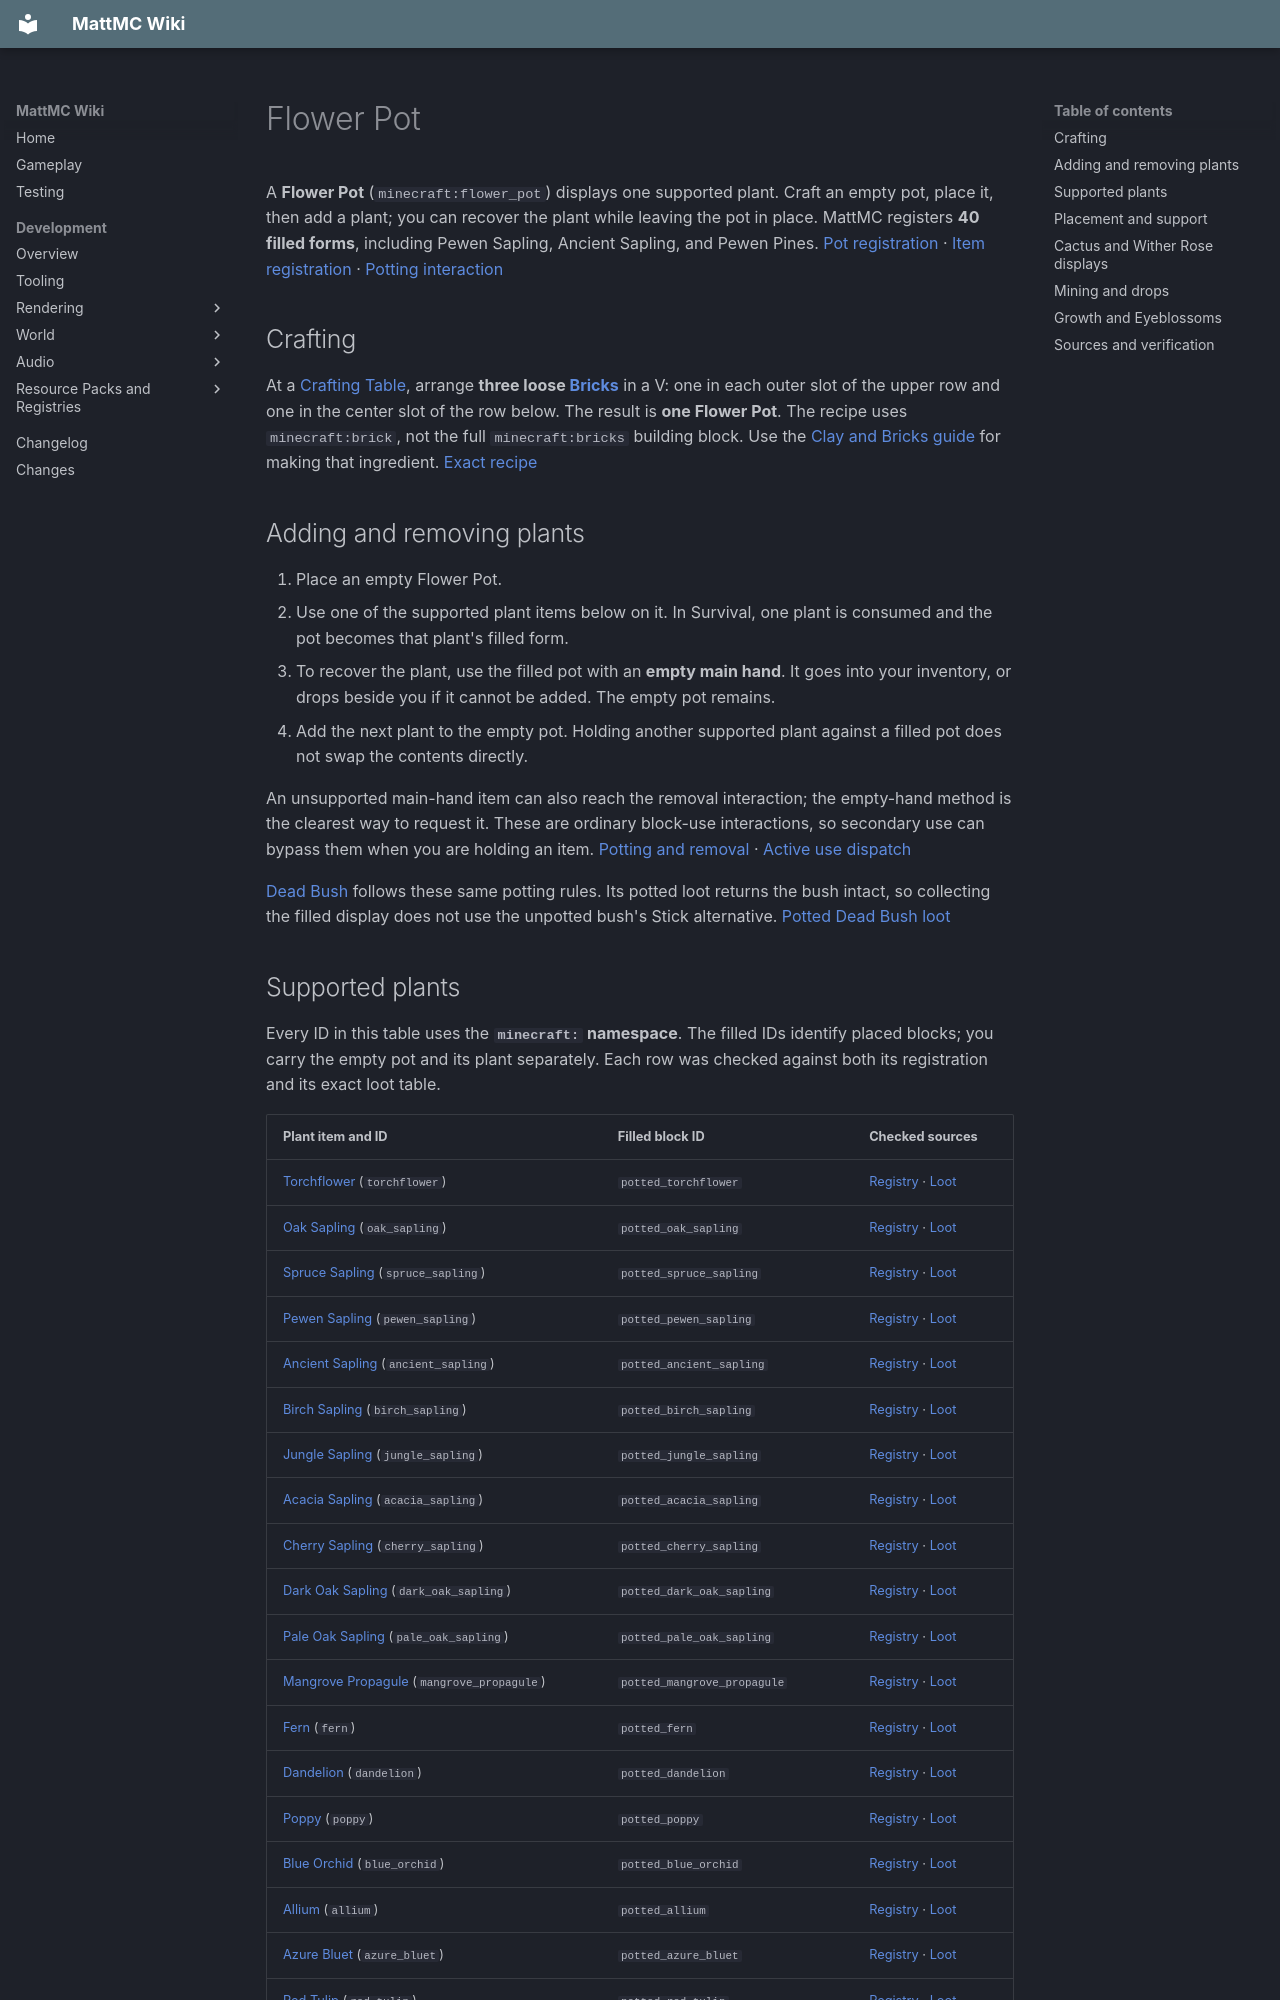

repository: HungLo2020/MattMC · page: gameplay/blocks/FlowerPot/index.html · generator: mkdocs

# Flower Pot

A **Flower Pot** (`minecraft:flower_pot`) displays one supported plant. Craft an empty pot, place it, then add a plant; you can recover the plant while leaving the pot in place. MattMC registers **40 filled forms**, including Pewen Sapling, Ancient Sapling, and Pewen Pines. [Pot registration][register] · [Item registration][item] · [Potting interaction][use]

## Crafting

At a [Crafting Table](CraftingTable.md), arrange **three loose [Bricks](../items/Brick.md)** in a V: one in each outer slot of the upper row and one in the center slot of the row below. The result is **one Flower Pot**. The recipe uses `minecraft:brick`, not the full `minecraft:bricks` building block. Use the [Clay and Bricks guide](ClayAndBricks.md#crafting-and-smelting) for making that ingredient. [Exact recipe][recipe]

## Adding and removing plants

1. Place an empty Flower Pot.
2. Use one of the supported plant items below on it. In Survival, one plant is consumed and the pot becomes that plant's filled form.
3. To recover the plant, use the filled pot with an **empty main hand**. It goes into your inventory, or drops beside you if it cannot be added. The empty pot remains.
4. Add the next plant to the empty pot. Holding another supported plant against a filled pot does not swap the contents directly.

An unsupported main-hand item can also reach the removal interaction; the empty-hand method is the clearest way to request it. These are ordinary block-use interactions, so secondary use can bypass them when you are holding an item. [Potting and removal][use] · [Active use dispatch][dispatch]

[Dead Bush](DeadBush.md#placement-and-decoration) follows these same potting rules. Its potted loot returns the bush intact, so collecting the filled display does not use the unpotted bush's Stick alternative. [Potted Dead Bush loot][dead-bush-loot]
